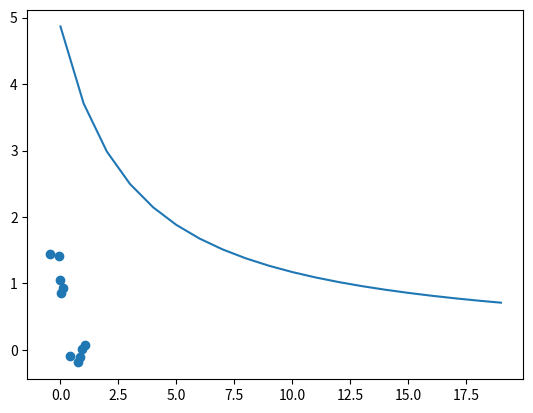

This figure's Python source:
#!/usr/bin/env python
# coding: utf-8

# In[175]:


get_ipython().run_line_magic('matplotlib', 'inline')
import numpy as np
import matplotlib.pyplot as plt
d1 = [[1.08,.08],[0.75,-0.19],[0.85,-0.11],[0.94,0.01],[0.4,-0.09],[1.25,-.21],[1.19,0.07],[0.99,0.04],[0.69,-0.02],[1.32,0.02]]
d2 = [[0.01,0.85],[-0.01,1.05],[0.09,0.93],[-0.05,1.41],[-0.45,1.45],[0.07,1.20],[-0.33,0.88],[-0.06,1.08],[-0.33,1.1],[-0.24,1.01]]
d1 = np.array(d1)
d2 = np.array(d2)
d1train = d1[0:5]
d2train = d2[0:5]
d1test = d1[5:10]
d2test = d2[5:10]
d = np.concatenate((d1,d2),0)
dtest = np.concatenate((d1test,d2test),0)
print(d)
print(d[1,:])
dtrain = np.concatenate((d1train,d2train),0)
print('Training data is :\n', dtrain)
dtrainx = dtrain[:,0]
dtrainy = dtrain[:,1]
w1 = [0,0]
w2 = [0,0]
w1 = np.array(w1)
w2 = np.array(w2)
T = [[1.0,0.0],[1.0,0.0],[1.0,0.0],[1.0,0.0],[1.0,0.0],[0.0,1.0],[0.0,1.0],[0.0,1.0],[0.0,1.0],[0.0,1.0]]
T = np.array(T, dtype = float)
plt.scatter(x = dtrainx, y = dtrainy)
print('scatter plot is:')
plt.show()


# In[176]:


def compute_prob(xk,w1,w2):
    e1 = xk.dot(w1)
    e2 = xk.dot(w2)
    s = np.exp(e1) + np.exp(e2)
    p = [np.exp(e1)/s,np.exp(e2)/s]
    p = np.array(p)
    return p


# In[177]:


def compute_y(d,w1,w2):
    y = np.zeros([int(d.size/2),2])
    for i in range(int(d.size/2)):
        x = d[i,:]
        y[i,:] = compute_prob(x,w1,w2)
    print(y)
    return y


# In[178]:


def compute_cross_entropy(y,t):
    J = 0
    for i in range(2):
        for j in range(int(y.size/2)):
            J -= t[j][i]*np.log(y[j][i])
    return J
            


# In[179]:


def g_descent(t,x,w1,w2,eta):
    w1n = w1
    w2n = w2
    
    for i in range(int(x.size/2)):
        y = compute_prob(x[i,:],w1n,w2n)
        w1n = w1n + eta*(float(t[i,0])-y[0])*x[i,:]
        w2n = w2n + eta*(float(t[i,1])-y[1])*x[i,:]
    return w1n,w2n


# In[ ]:





# In[180]:


w1x = w1
w2x = w2
J = np.zeros(20)
for i in range(20):
    w1x,w2x = g_descent(T,dtrain,w1x,w2x,0.1)
    y = compute_y(dtrain,w1x,w2x)
    J[i] = compute_cross_entropy(y,T)

print('Test data')
y1 = compute_y(dtest,w1x,w2x)

plt.plot(range(20),J)
plt.show


# In[ ]:





# In[ ]:





# In[ ]:




